Run: headless pygame with SDL's dummy video driver; simulated clock (each Clock.tick advances the game by its frame time, no real sleeping); random seed 0; keys injected as events and as key.get_pressed() state; mouse plan: one left click at the window centre at the start of phase 2, then a move to the lower-right quarter at the start of phase 3.
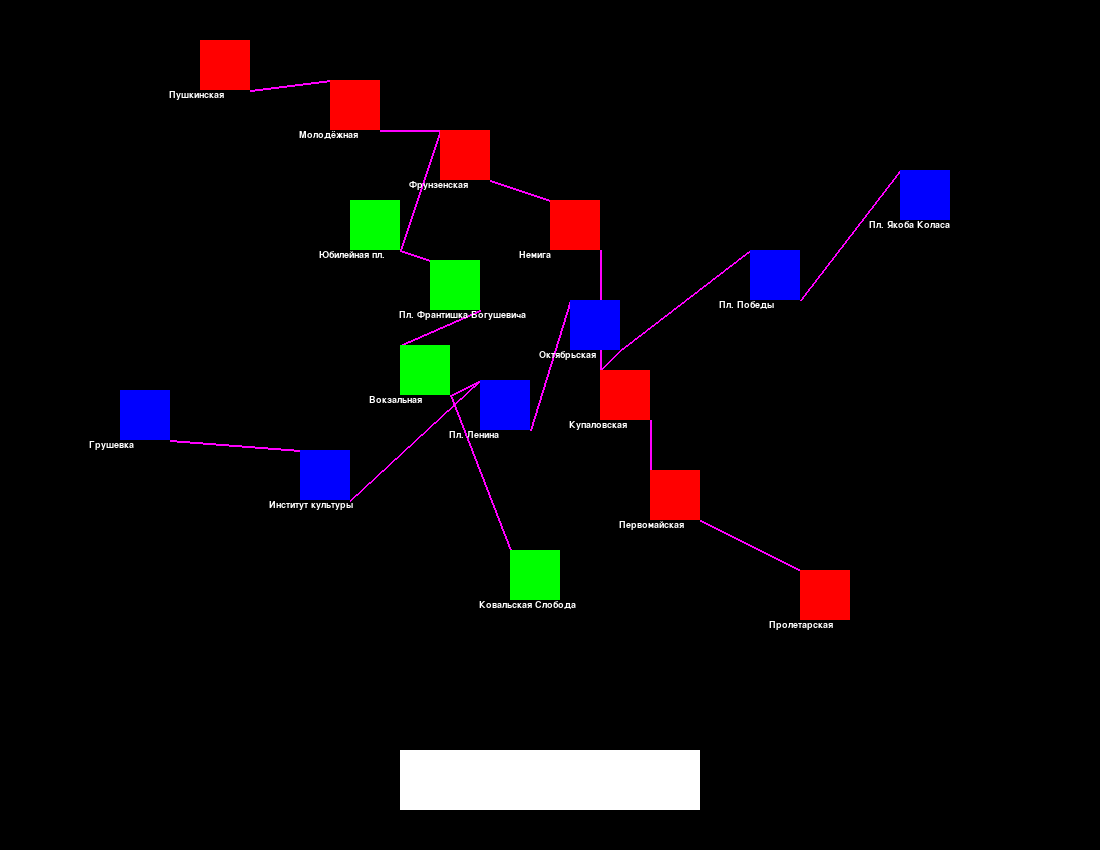
Frame 1 of 4 · flips 1–60 · no input
Frame 2 of 4 · flips 61–180 · clicked the window centre · tapped SPACE, RETURN · held RIGHT (→), D · screen unchanged from frame 1, image omitted
Frame 3 of 4 · flips 181–300 · moved the mouse to the lower-right quarter · held DOWN (↓), S · screen unchanged from frame 2, image omitted
Frame 4 of 4 · flips 301–420 · held LEFT (←), A, UP (↑), W · screen unchanged from frame 3, image omitted

The pygame program that drew these frames:

import pygame as pg

from collections import deque

import heapq


def bfs(graph, st, finish): # реализация bfs с выводом кратчайшего пути
    q = deque([[st]])
    visited = set()

    while q:
        path = q.popleft()
        curr = path[-1]

        if curr == finish:
            return path

        if curr not in visited:
            for near in graph[curr]:
                new_path = list(path)
                new_path.append(near)
                q.append(new_path)
            visited.add(curr)

    return None


def dijkstra(gr, st, finish):  # реализация dijkstra с выводом кратчайшего пути
    queue = [(False, st, [])]
    visited = set()

    while queue:
        (val, ver, path) = heapq.heappop(queue)
        if ver not in visited:
            visited.add(ver)
            path = path + [ver]
            if ver == finish:
                return path
            for curr_ver, c in gr.get(ver, ()):
                if curr_ver not in visited:
                    heapq.heappush(queue, (val + c, curr_ver, path))

    return None


def drawText(surface, color, text, where, font_name="arial", font_size=14): # реализация функции drawText для вывода текста на экран
    font = pg.font.SysFont(font_name, font_size)
    text_surface = font.render(text, True, color)
    text_rect = text_surface.get_rect()
    if type(where) is pg.Rect:
        text_rect.center = where.center
    else:
        text_rect.topleft = where
    surface.blit(text_surface, text_rect)


# задание графа списком смежности с весами
gr = {
    0 : [(1, 5)],
    1 : [(0, 5), (2, 4)],
    2 : [(1, 4), (3, 4), (14, 3)],
    3 : [(2, 4), (4, 3)],
    4 : [(3, 3), (5, 4), (16, 3)],
    5 : [(4, 4), (6, 4)],
    6 : [(5, 4)],
    7 : [(14, 6), (15, 6)],
    8 : [(15, 5), (16, 4), (11, 4)],
    9 : [(15, 7)],
    10 : [(11, 5)],
    11 : [(10, 5), (8, 4)],
    12 : [(16, 4), (13, 4)],
    13 : [(12, 4)],
    14 : [(2, 3), (7, 6)],
    15 : [(8, 5), (7, 6), (9, 7)],
    16 : [(4, 3), (8, 4), (12, 4)]
}

# инициализация font
pg.font.init()

# задание координат левого верхенего угла, цвета и названия станции-прямоугольника
a = [(220-20, 90-50, (255, 0, 0), "Пушкинская"),
     (350-20, 130-50, (255, 0, 0), "Молодёжная"),
     (460-20, 180-50, (255, 0, 0), "Фрунзенская"),
     (550, 200, (255, 0, 0), "Немига"),
     (600, 300+70, (255, 0, 0), "Купаловская"),
     (650, 400+70, (255, 0, 0), "Первомайская"),
     (800, 500+70, (255, 0, 0), "Пролетарская"),
     (430, 260, (0, 255, 0), "Пл. Франтишка Богушевича"),
     (480, 380, (0, 0, 255), "Пл. Ленина"),
     (510, 550, (0, 255, 0), "Ковальская Слобода"),
     (120, 390, (0, 0, 255), "Грушевка"),
     (300, 450, (0, 0, 255), "Институт культуры"),
     (750, 250, (0, 0, 255), "Пл. Победы"),
     (900, 170, (0, 0, 255), "Пл. Якоба Коласа"),
     (350, 200, (0, 255, 0), "Юбилейная пл."),
     (400, 345, (0, 255, 0), "Вокзальная"),
     (570, 300, (0, 0, 255), "Октябрьская")]


# создаём сцену
screen = pg.display.set_mode((1100, 850))

# координаты концов ребер (переходов с одной станции на соседнюю)
lines = [((220-20+50, 90-50+50), (350-20, 130-50)), ((350-20+50, 130-50+50), (460-20, 180-50)), ((460-20+50, 180-50+50), (550, 200)),
         ((550+50, 200+50), (600, 300+70)), ((600+50, 300+70+50), (650, 400+70)), ((650+50, 400+70+50), (800, 500+70)),
         ((350+50, 200+50), (430, 260)), ((430+50, 260+50), (400, 345)), ((400+50, 345+50), (510, 550)),
         ((120+50, 390+50), (300, 450)), ((300+50, 450+50), (480, 380)), ((480+50, 380+50), (570, 300)), ((570+50, 300+50), (750, 250)), ((750+50, 250+50), (900, 170)),
         ((400+50, 345+50), (480, 380)), ((350+50, 200+50), (460-20, 180-50)), ((570+50, 300+50), (600, 300+70))]

# вывод ребер на экран
for i in range(len(lines)):
    pg.draw.line(screen, (255, 0, 255), lines[i][0], lines[i][1], 2)

# задание и рисовка кнопки "сбросить" внизу экрана
delete = pg.Rect(400, 750, 300, 60)
pg.draw.rect(screen, (255, 255, 255), delete)

# создаём новую поверхность
surf = pg.Surface((150, 150))
surf.set_colorkey((0, 0, 0))

# рисуем станции-прямоугольники и названия к ним
b = []
for i in range(len(a)):
    s = pg.Rect(a[i][0], a[i][1], 50, 50)
    b += [s]
    pg.draw.rect(screen, a[i][2], s)
    drawText(screen, (255, 255, 255), a[i][3], (a[i][0] - 31, a[i][1] + 50))

# задаем переменные
quantity = 0
st = None
finish = None
k = None

# основной цикл программы
running = True
while running:
    # получаем список произошедших событий из очереди
    events = pg.event.get()
    for event in events:
        # если в списке есть событие pg.QUIT, завершаем работу программы
        if event.type == pg.QUIT:
            running = False
        # если была нажата кнопка мыши (любая), то проверяем координаты клика
        if event.type == pg.MOUSEBUTTONDOWN:
            # если попадание по кноке "сбросить", то обнуляем все параметры
            if delete.collidepoint(event.pos):
                quantity = 0
                if st != None:
                    pg.draw.rect(screen, a[st][2], b[st])
                if finish != None:
                    pg.draw.rect(screen, a[finish][2], b[finish])
                if k != None:
                    for w in k:
                        pg.draw.rect(screen, a[w][2], b[w])
                st = None
                finish = None
                k = None
            # если клик был по прямоугольнику и он 1 или 2 по счету, то эта станция становится стартом/финишом соответственно
            if quantity < 2:
                for i in range(len(b)):
                    if b[i].collidepoint(event.pos):
                        if st == None:
                            st = i
                            pg.draw.rect(screen, (219, 112, 147), b[i])
                            screen.blit(surf, pg.Rect(a[i][0], a[i][1], 50, 50))
                            quantity += 1
                        elif st != i:
                            finish = i
                            pg.draw.rect(screen, (219, 112, 147), b[i])
                            screen.blit(surf, pg.Rect(a[i][0], a[i][1], 50, 50))
                            quantity += 1
                        # если в параметрах есть и старт и финиш, то найдем и выведем кратчайший путь
                        if quantity == 2:
                            k = dijkstra(gr, st, finish)
                            for w in k:
                                pg.draw.rect(screen, (219, 112, 147), b[w])
                                screen.blit(surf, pg.Rect(a[w][0], a[w][1], 50, 50))

                        break
    # перерисовываем сцену
    pg.display.update()
    pg.time.delay(100)

pg.quit()
